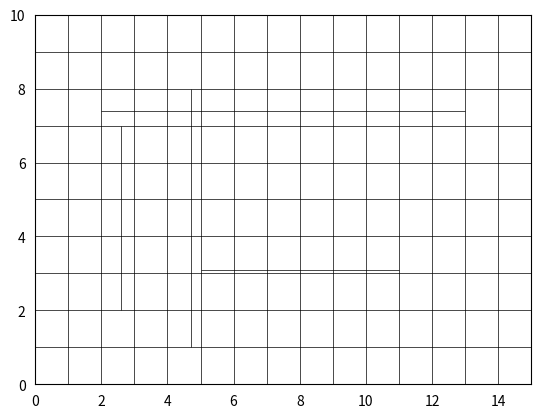

The matplotlib source for this figure:
import matplotlib.pyplot as plt
import random 



# here is a function drawing a $n \times m$ grid 
def draw_initial_grid(n,m,fig): 
    plt.xlim([0,n]),plt.ylim([0,m])
    # here we draw $n-1$ vertical lines
    for i in range(1,n):
        plt.vlines(x=i,ymin=0,ymax=m,color='black',linewidth=0.5) 
    # here we draw $m-1$ horizontal lines 
    for j in range(1,m): 
        plt.hlines(y=j,xmin=0,xmax=n,color='black',linewidth=0.5)
    plt.tick_params(left = False, bottom = False) # here we remove ticks 

    return fig       

# tossing a coin: vertical or horizontal line 
def tosscoin():
    return random.randint(0,1)

# in this function we randomly generate a vertical line segment
def generate_vertical_line(n,m,d,l):

    i = random.randint(0,n-1) # here we randomly generate an integer between 0 and n-1  
    j = random.randint(1,d-1) # here we randomly generate an integer between 1 and d-1 
    vline_x = i + j/d # here we define the x-coordinate of a vertical line
    vline_ymin = random.randint(0,m-l) # here we define the ymin coordinate of a vertical line 
    vline_ymax = random.randint(vline_ymin + l,m) # here we define the ymax coordinate of a vertical line

    return vline_x, vline_ymin, vline_ymax
# in this function we draw a vertical line segment on a grid 
def draw_vertical_line(vline_x, vline_ymin, vline_ymax, fig):   
    
    # here we draw a vertical line 
    plt.vlines(x=vline_x,ymin=vline_ymin,ymax=vline_ymax,color='black',linewidth=0.5)

    return fig
    

# in this function we randomly generate a horizontal line segment 
def generate_horizontal_line(n,m,d,l): 

    i = random.randint(0,m-1) # here we randomly generate an integer between 0 and m-1 
    j = random.randint(1,d-1) # here we randomly generate an integer between 1 and d-1 
    hline_y= i + j/d # here we define the y-coordinate of a horizontal line 
    hline_xmin = random.randint(0,n-l) # here we define the xmin coordinate of a horizontal line 
    hline_xmax = random.randint(hline_xmin + l,n) # here we define the xmax coordinate of a horizontal line

    return hline_y, hline_xmin, hline_xmax  

# in this function we draw a horizontal line segment on a grid
def draw_horizontal_line(hline_y, hline_xmin, hline_xmax,fig):  

    # here we draw a horizontal line 
    plt.hlines(y=hline_y,xmin=hline_xmin,xmax=hline_xmax,color='black',linewidth=0.5)

    return fig

# here we create a list of lines 
def generate_hv_lines(hcells,vcells,hdiv,vdiv,poldegree,nlines):    
    
    # here we create a list of objects (lines) consisting of four fields:
    # the first field is 0, which corresponds to a horizontal line, or 1, which corresponds to a vertical line;    
    # if it is a horizontal line, the other three fields: hline_y, hline_xmin, hline_xmax;
    # if it is a vertical line, the other three fields: vline_x, vline_ymin, vline_ymax; 
     
    Lines=[]
        

    for i in range(nlines):

        if tosscoin()==0:
            hline_y, hline_xmin, hline_xmax = generate_horizontal_line(hcells,vcells,vdiv,poldegree)
            tuple = (0,hline_y, hline_xmin, hline_xmax)
            Lines.append(tuple)

        else:            
            vline_x, vline_ymin, vline_ymax = generate_vertical_line(hcells,vcells,hdiv,poldegree)
            tuple = (1,vline_x, vline_ymin, vline_ymax)
            Lines.append(tuple)
    
    return Lines 


# here we draw lines from a given list 
def draw_lines (Lines,fig): 
    
    nlines = len(Lines) 

    for i in range(nlines): 
        tuple = Lines[i]
        if tuple[0]==0: 
            hline_y = tuple[1]; hline_xmin = tuple[2]; hline_xmax = tuple[3]
            fig = draw_horizontal_line(hline_y,hline_xmin,hline_xmax,fig)
        else: 
            vline_x = tuple[1]; vline_ymin = tuple[2]; vline_ymax = tuple[3]    
            fig = draw_vertical_line(vline_x, vline_ymin, vline_ymax,fig)

    return fig

def draw_mesh(hcells,vcells,Lines): 
     
    # here we create a figure 
    fig =  plt.figure()  
    
    # he we draw an initial grid
    fig = draw_initial_grid(hcells,vcells,fig) 
    
    # here we draw lines 
    draw_lines(Lines,fig)

    plt.show()


# here we define the number of horizontal and vertical cells: hcells and vcells 
hcells=15;  vcells=10 

# here we define in how many parts we divide a cell horizontally and vertically  
hdiv=10;  vdiv=10 

# here we define the degree of polynomials; we assume that the degree is the same for x and y   
poldegree=3  

# number of lines dropped on a grid
nlines=80

#Lines = generate_hv_lines(hcells,vcells,hdiv,vdiv,poldegree,nlines)

Lines = [(0,3.1,5,11),(0,7.4,2,13),(1,2.6,2,7),(1,4.7,1,8)]

draw_mesh(hcells,vcells,Lines)